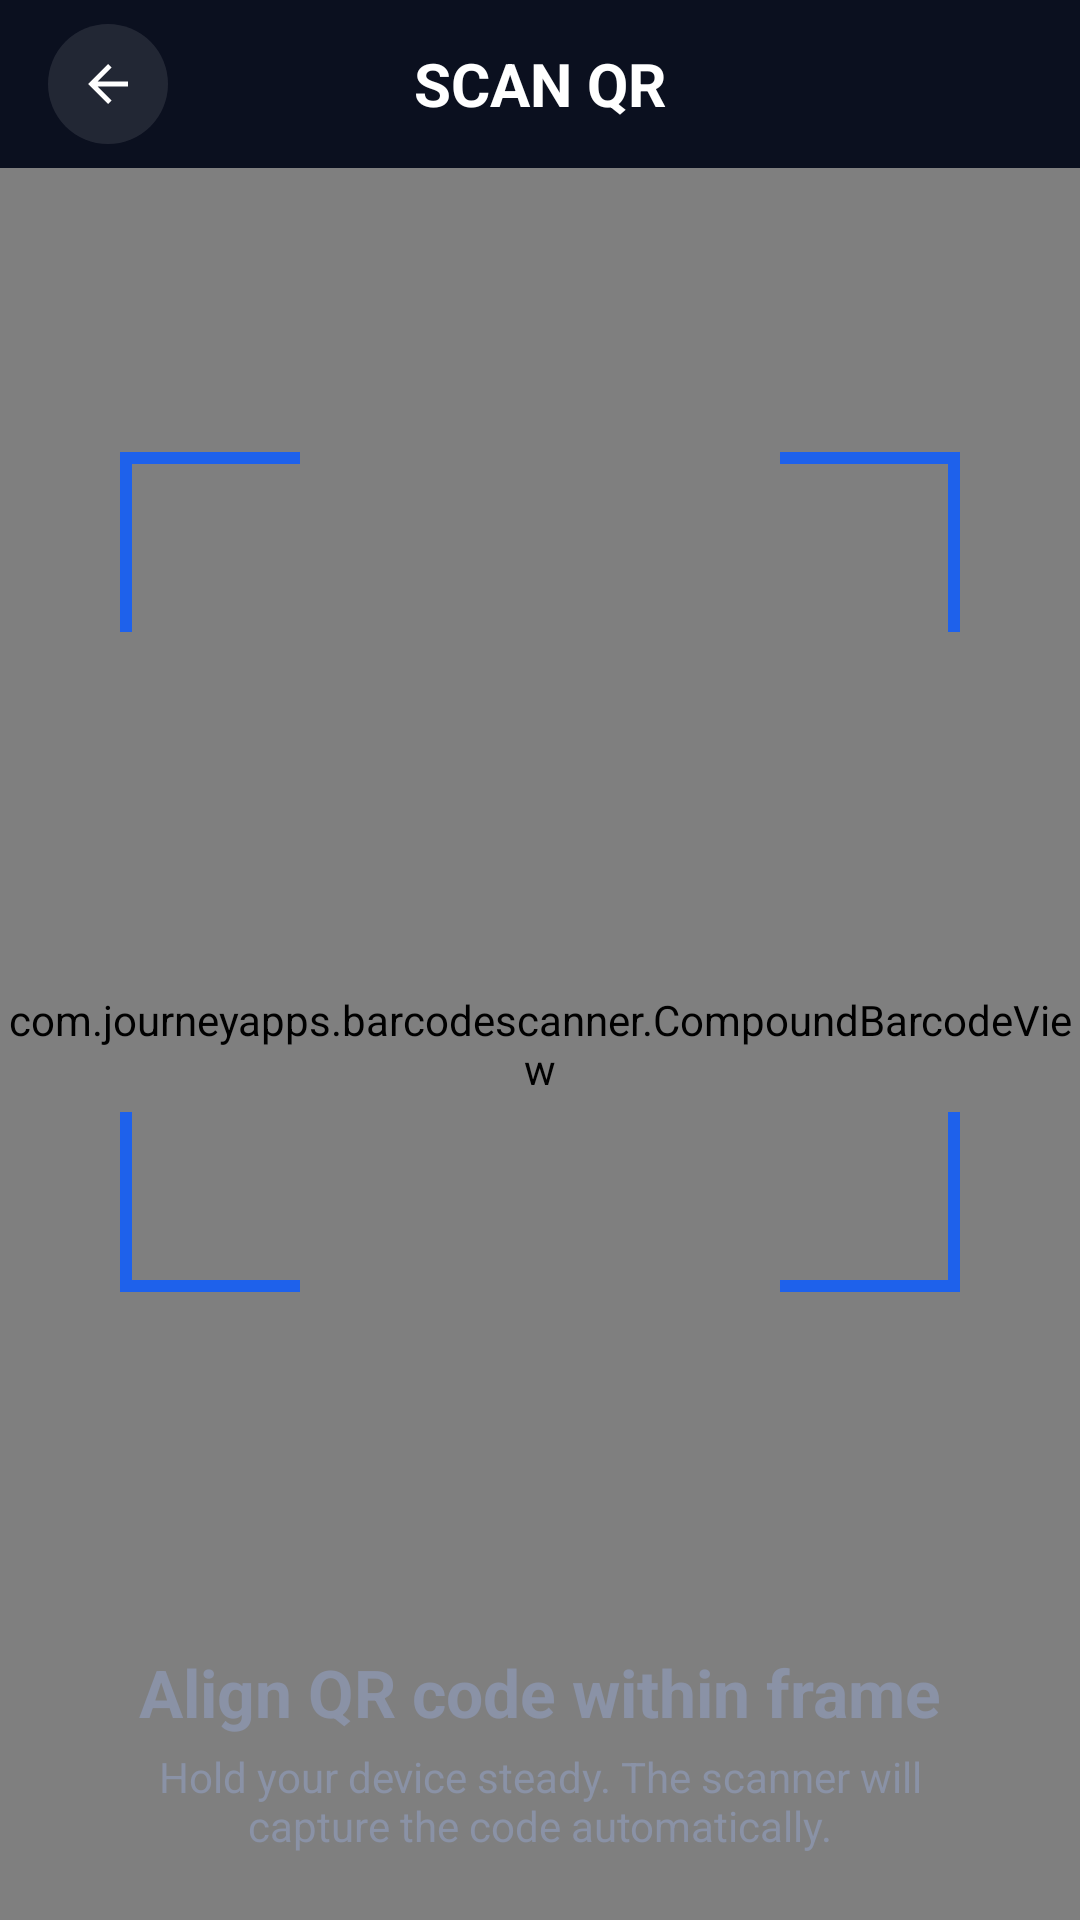

The Android layout XML behind this screen, and the referenced resources:
<!-- AndroidManifest.xml: application theme Theme.CameraLockDemo -->
<!-- res/layout/activity_scan.xml -->
<?xml version="1.0" encoding="utf-8"?>
<androidx.constraintlayout.widget.ConstraintLayout xmlns:android="http://schemas.android.com/apk/res/android"
    xmlns:app="http://schemas.android.com/apk/res-auto"
    android:id="@+id/main"
    android:layout_width="match_parent"
    android:layout_height="match_parent"
    android:background="#0B101F">

    <include
        android:id="@+id/iToolbar"
        layout="@layout/layout_toolbar_1"
        android:layout_width="match_parent"
        android:layout_height="wrap_content"
        android:elevation="10dp"
        app:layout_constraintTop_toTopOf="parent" />

    <com.journeyapps.barcodescanner.CompoundBarcodeView
        android:id="@+id/zxing_barcode_scanner"
        android:layout_width="match_parent"
        android:layout_height="0dp"
        app:layout_constraintBottom_toBottomOf="parent"
        app:layout_constraintTop_toBottomOf="@id/iToolbar"
        app:zxing_framing_rect_height="280dp"
        app:zxing_framing_rect_width="280dp"
        app:zxing_preview_scaling_strategy="centerCrop"
        app:zxing_use_texture_view="true" />

    <androidx.constraintlayout.widget.ConstraintLayout
        android:layout_width="match_parent"
        android:layout_height="0dp"
        app:layout_constraintBottom_toBottomOf="parent"
        app:layout_constraintTop_toBottomOf="@id/iToolbar">

        <View
            android:id="@+id/viewFinder"
            android:layout_width="280dp"
            android:layout_height="280dp"
            android:background="@drawable/bg_qr_frame"
            app:layout_constraintBottom_toTopOf="@id/clContent"
            app:layout_constraintEnd_toEndOf="parent"
            app:layout_constraintStart_toStartOf="parent"
            app:layout_constraintTop_toTopOf="parent" />

        <View
            android:id="@+id/scanningLine"
            android:layout_width="260dp"
            android:layout_height="2dp"
            android:layout_marginTop="10dp"
            android:background="@color/btn_blue"
            app:layout_constraintEnd_toEndOf="@id/viewFinder"
            app:layout_constraintStart_toStartOf="@id/viewFinder"
            app:layout_constraintTop_toTopOf="@id/viewFinder" />

        <androidx.constraintlayout.widget.ConstraintLayout
            android:id="@+id/clContent"
            android:layout_width="match_parent"
            android:layout_height="wrap_content"
            android:background="@drawable/bg_top_rounded"
            android:paddingVertical="14dp"
            app:layout_constraintBottom_toBottomOf="parent">


            <TextView
                android:id="@+id/tvInstruction"
                android:layout_width="wrap_content"
                android:layout_height="wrap_content"
                android:layout_marginTop="10dp"
                android:layout_marginBottom="100dp"
                android:text="Align QR code within frame"
                android:textColor="#8A92A6"
                android:textSize="22sp"
                android:textStyle="bold"
                app:layout_constraintEnd_toEndOf="parent"
                app:layout_constraintStart_toStartOf="parent"
                app:layout_constraintTop_toTopOf="parent" />

            <TextView
                android:layout_width="0dp"
                android:layout_height="wrap_content"
                android:layout_marginHorizontal="40dp"
                android:layout_marginTop="4dp"
                android:layout_marginBottom="8dp"
                android:gravity="center"
                android:text="Hold your device steady. The scanner will capture the code automatically."
                android:textColor="#8A92A6"
                app:layout_constraintBottom_toBottomOf="parent"
                app:layout_constraintEnd_toEndOf="parent"
                app:layout_constraintStart_toStartOf="parent"
                app:layout_constraintTop_toBottomOf="@id/tvInstruction" />

        </androidx.constraintlayout.widget.ConstraintLayout>

    </androidx.constraintlayout.widget.ConstraintLayout>

</androidx.constraintlayout.widget.ConstraintLayout>
<!-- res/layout/layout_toolbar_1.xml (included above) -->
<?xml version="1.0" encoding="utf-8"?>
<androidx.constraintlayout.widget.ConstraintLayout xmlns:android="http://schemas.android.com/apk/res/android"
    android:layout_width="match_parent"
    android:layout_height="wrap_content"
    xmlns:app="http://schemas.android.com/apk/res-auto"
    xmlns:tools="http://schemas.android.com/tools">

    <androidx.appcompat.widget.Toolbar
        android:id="@+id/toolbar"
        android:layout_width="match_parent"
        android:layout_height="?attr/actionBarSize"
        android:background="@android:color/transparent"
        tools:background="@color/parent_bg"
        android:elevation="4dp"
        android:theme="@style/ThemeOverlay.AppCompat.Dark.ActionBar"
        app:layout_constraintTop_toTopOf="parent"
        app:layout_constraintStart_toStartOf="parent"
        app:layout_constraintEnd_toEndOf="parent">

        <ImageView
            android:id="@+id/btnBack"
            android:layout_width="40dp"
            android:layout_height="40dp"
            android:layout_gravity="start|center_vertical"
            android:src="@drawable/ic_back_two"
            android:contentDescription="Back"
            android:background="?attr/selectableItemBackgroundBorderless" />

        <TextView
            android:id="@+id/toolbar_title"
            android:layout_width="wrap_content"
            android:layout_height="wrap_content"
            android:layout_gravity="center"
            tools:text="SCAN QR"
            android:textColor="#FFFFFF"
            android:textSize="20sp"
            android:textStyle="bold" />

        <ImageView
            android:id="@+id/btnHelp"
            android:layout_width="40dp"
            android:layout_height="40dp"
            android:layout_marginEnd="16dp"
            android:visibility="gone"
            tools:visibility="visible"
            android:layout_gravity="end|center_vertical"
            android:src="@drawable/ic_help_two"
            android:contentDescription="Back"
            android:background="?attr/selectableItemBackgroundBorderless" />

    </androidx.appcompat.widget.Toolbar>

</androidx.constraintlayout.widget.ConstraintLayout>
<!-- resources referenced by this layout -->
<resources>
  <!-- drawable bg_qr_frame (drawable) -->
  <vector xmlns:android="http://schemas.android.com/apk/res/android"
      android:width="280dp"
      android:height="280dp"
      android:viewportWidth="280"
      android:viewportHeight="280">
  
      <path
          android:strokeColor="#1E61EB"
          android:strokeWidth="8"
          android:fillColor="@android:color/transparent"
          android:pathData="
              M0,60 L0,0 L60,0
              M220,0 L280,0 L280,60
              M280,220 L280,280 L220,280
              M60,280 L0,280 L0,220" />
  
  </vector>
  <!-- drawable bg_top_rounded (drawable) -->
  <?xml version="1.0" encoding="utf-8"?>
  <shape xmlns:android="http://schemas.android.com/apk/res/android"
      android:shape="rectangle">
  
      <solid android:color="@color/parent_bg" />
  
      <corners
          android:topLeftRadius="24dp"
          android:topRightRadius="24dp"
          android:bottomLeftRadius="0dp"
          android:bottomRightRadius="0dp" />
  </shape>
  <!-- drawable ic_back_two (drawable) -->
  <vector xmlns:android="http://schemas.android.com/apk/res/android"
      android:width="48dp"
      android:height="48dp"
      android:viewportWidth="48"
      android:viewportHeight="48">
    <path
        android:pathData="M24,0L24,0A24,24 0,0 1,48 24L48,24A24,24 0,0 1,24 48L24,48A24,24 0,0 1,0 24L0,24A24,24 0,0 1,24 0z"
        android:fillColor="#ffffff"
        android:fillAlpha="0.1"/>
    <path
        android:pathData="M19.825,25L25.425,30.6L24,32L16,24L24,16L25.425,17.4L19.825,23H32V25H19.825Z"
        android:fillColor="#ffffff"/>
  </vector>
  <!-- drawable ic_help_two: vector/xml drawable (drawable, 2253 chars, omitted) -->
  <style name="Theme.CameraLockDemo" parent="Theme.MaterialComponents.Light.NoActionBar">
          
          <item name="colorPrimary">@color/brand_primary</item>
          <item name="colorPrimaryVariant">@color/brand_primary</item>
          <item name="colorOnPrimary">@color/text_white</item>
          
          
          <item name="colorSecondary">@color/brand_secondary</item>
          <item name="colorSecondaryVariant">@color/brand_secondary</item>
          <item name="colorOnSecondary">@color/text_primary</item>
          <item name="android:windowLightStatusBar">true</item>
  
          
          <item name="android:statusBarColor">@color/brand_primary</item>
          
          
          <item name="android:windowBackground">@color/brand_background</item>
      </style>
  <color name="brand_primary">#1A237E</color>
  <color name="text_white">#FFFFFF</color>
  <color name="brand_secondary">#00B0FF</color>
  <color name="text_primary">#212121</color>
  <color name="brand_background">#F5F7FA</color>
</resources>
